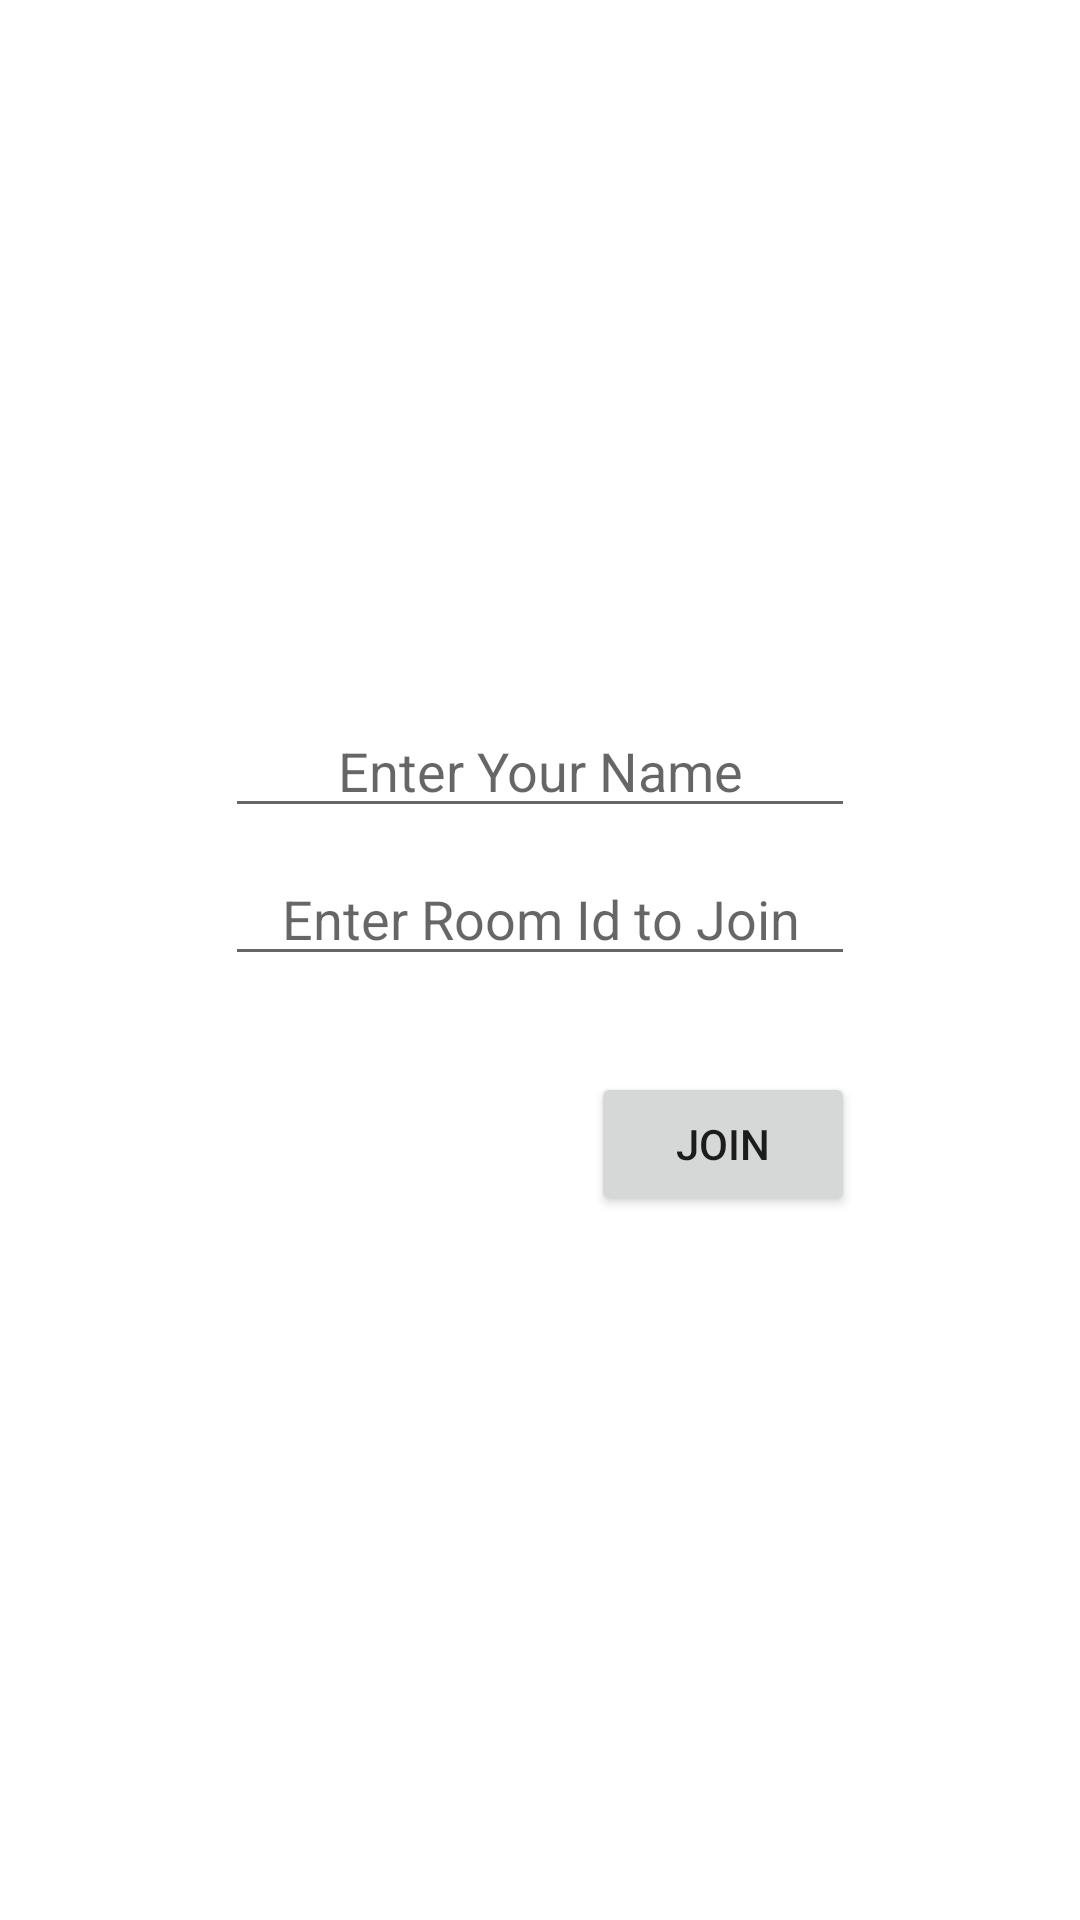

This screen was rendered from an Android layout file. Write that file and the resources it references.
<!-- AndroidManifest.xml: application theme Theme.LiveStreamingChatting -->
<!-- res/layout/activity_main.xml -->
<?xml version="1.0" encoding="utf-8"?>
<androidx.constraintlayout.widget.ConstraintLayout xmlns:android="http://schemas.android.com/apk/res/android"
    xmlns:app="http://schemas.android.com/apk/res-auto"
    xmlns:tools="http://schemas.android.com/tools"
    android:layout_width="match_parent"
    android:layout_height="match_parent"
    tools:context=".activities.MainActivity">

    <EditText
        android:id="@+id/name"
        android:layout_width="wrap_content"
        android:layout_height="wrap_content"
        android:ems="10"
        android:gravity="center"
        android:hint="Enter Your Name"
        android:inputType="textPersonName"
        android:textColor="@color/black"
        android:textSize="18sp"
        app:layout_constraintBottom_toTopOf="@+id/room_id"
        app:layout_constraintEnd_toEndOf="parent"
        app:layout_constraintHorizontal_bias="0.5"
        app:layout_constraintStart_toStartOf="parent"
        app:layout_constraintTop_toTopOf="parent"
        app:layout_constraintVertical_chainStyle="packed" />

    <EditText
        android:id="@+id/room_id"
        android:layout_width="wrap_content"
        android:layout_height="wrap_content"
        android:ems="10"
        android:gravity="center"
        android:hint="Enter Room Id to Join"
        android:inputType="number"
        android:layout_marginTop="8dp"
        android:textColor="@color/black"
        android:textSize="18sp"
        app:layout_constraintBottom_toTopOf="@+id/join_btn"
        app:layout_constraintEnd_toEndOf="parent"
        app:layout_constraintHorizontal_bias="0.5"
        app:layout_constraintStart_toStartOf="parent"
        app:layout_constraintTop_toBottomOf="@+id/name" />

    <Button
        android:id="@+id/join_btn"
        android:layout_width="wrap_content"
        android:layout_height="wrap_content"
        android:layout_marginTop="32dp"
        android:text="join"
        app:layout_constraintBottom_toBottomOf="parent"
        app:layout_constraintEnd_toEndOf="@+id/name"
        app:layout_constraintTop_toBottomOf="@+id/room_id" />
</androidx.constraintlayout.widget.ConstraintLayout>
<!-- resources referenced by this layout -->
<resources>
  <style name="Theme.LiveStreamingChatting" parent="Theme.MaterialComponents.DayNight.DarkActionBar">
          
          <item name="colorPrimary">@color/purple_500</item>
          <item name="colorPrimaryVariant">@color/purple_700</item>
          <item name="colorOnPrimary">@color/white</item>
          
          <item name="colorSecondary">@color/teal_200</item>
          <item name="colorSecondaryVariant">@color/teal_700</item>
          <item name="colorOnSecondary">@color/black</item>
          
          <item name="android:statusBarColor" tools:targetApi="l">?attr/colorPrimaryVariant</item>
          
      </style>
  <!-- not gathered from this repository: default colours our renderer supplied (Android Studio template values) -->
  <color name="purple_500">#FF6200EE</color>
  <color name="purple_700">#FF3700B3</color>
  <color name="teal_200">#FF03DAC5</color>
  <color name="teal_700">#FF018786</color>
  <color name="black">#FF000000</color>
  <color name="white">#FFFFFFFF</color>
</resources>
